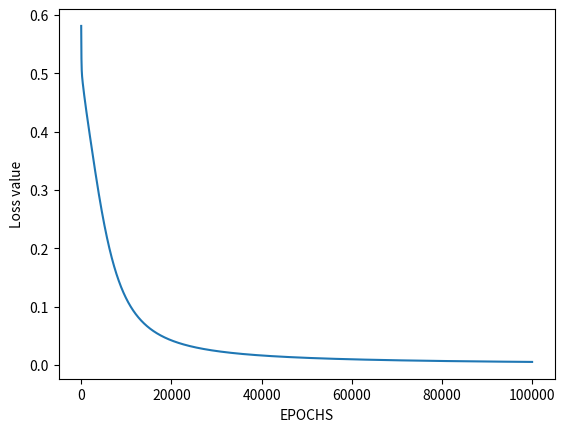

Here is the Python script that generated this plot:
# import Python Libraries
import numpy as np
from matplotlib import pyplot as plt
 
# Sigmoid Function
def sigmoid(z):
    return 1 / (1 + np.exp(-z))
 
# Initialization of the neural network parameters
# Initialized all the weights in the range of between 0 and 1
# Bias values are initialized to 0
def initializeParameters(inputFeatures, neuronsInHiddenLayers, outputFeatures):
    W1 = np.random.randn(neuronsInHiddenLayers, inputFeatures)
    W2 = np.random.randn(outputFeatures, neuronsInHiddenLayers)
    b1 = np.zeros((neuronsInHiddenLayers, 1))
    b2 = np.zeros((outputFeatures, 1))
     
    parameters = {"W1" : W1, "b1": b1,
                  "W2" : W2, "b2": b2}
    return parameters
 
# Forward Propagation
def forwardPropagation(X, Y, parameters):
    m = X.shape[1]
    W1 = parameters["W1"]
    W2 = parameters["W2"]
    b1 = parameters["b1"]
    b2 = parameters["b2"]
 
    Z1 = np.dot(W1, X) + b1
    A1 = sigmoid(Z1)
    Z2 = np.dot(W2, A1) + b2
    A2 = sigmoid(Z2)
 
    cache = (Z1, A1, W1, b1, Z2, A2, W2, b2)
    logprobs = np.multiply(np.log(A2), Y) + np.multiply(np.log(1 - A2), (1 - Y))
    cost = -np.sum(logprobs) / m
    return cost, cache, A2
 
# Backward Propagation
def backwardPropagation(X, Y, cache):
    m = X.shape[1]
    (Z1, A1, W1, b1, Z2, A2, W2, b2) = cache
     
    dZ2 = A2 - Y
    dW2 = np.dot(dZ2, A1.T) / m
    db2 = np.sum(dZ2, axis = 1, keepdims = True)
     
    dA1 = np.dot(W2.T, dZ2)
    dZ1 = np.multiply(dA1, A1 * (1- A1))
    dW1 = np.dot(dZ1, X.T) / m
    db1 = np.sum(dZ1, axis = 1, keepdims = True) / m
     
    gradients = {"dZ2": dZ2, "dW2": dW2, "db2": db2,
                 "dZ1": dZ1, "dW1": dW1, "db1": db1}
    return gradients
 
# Updating the weights based on the negative gradients
def updateParameters(parameters, gradients, learningRate):
    parameters["W1"] = parameters["W1"] - learningRate * gradients["dW1"]
    parameters["W2"] = parameters["W2"] - learningRate * gradients["dW2"]
    parameters["b1"] = parameters["b1"] - learningRate * gradients["db1"]
    parameters["b2"] = parameters["b2"] - learningRate * gradients["db2"]
    return parameters
 
# Model to learn the AND truth table
X = np.array([[0, 0, 1, 1], [0, 1, 0, 1]]) # AND input
Y = np.array([[0, 0, 0, 1]]) # AND output
 
# Define model parameters
neuronsInHiddenLayers = 2 # number of hidden layer neurons (2)
inputFeatures = X.shape[0] # number of input features (2)
outputFeatures = Y.shape[0] # number of output features (1)
parameters = initializeParameters(inputFeatures, neuronsInHiddenLayers, outputFeatures)
epoch = 100000
learningRate = 0.01
losses = np.zeros((epoch, 1))
 
for i in range(epoch):
    losses[i, 0], cache, A2 = forwardPropagation(X, Y, parameters)
    gradients = backwardPropagation(X, Y, cache)
    parameters = updateParameters(parameters, gradients, learningRate)
 
# Evaluating the performance
plt.figure()
plt.plot(losses)
plt.xlabel("EPOCHS")
plt.ylabel("Loss value")
plt.show()
 
# Testing
X = np.array([[1, 1, 0, 0], [0, 1, 0, 1]]) # AND input
cost, _, A2 = forwardPropagation(X, Y, parameters)
prediction = (A2 > 0.5) * 1.0
# print(A2)
print(prediction)